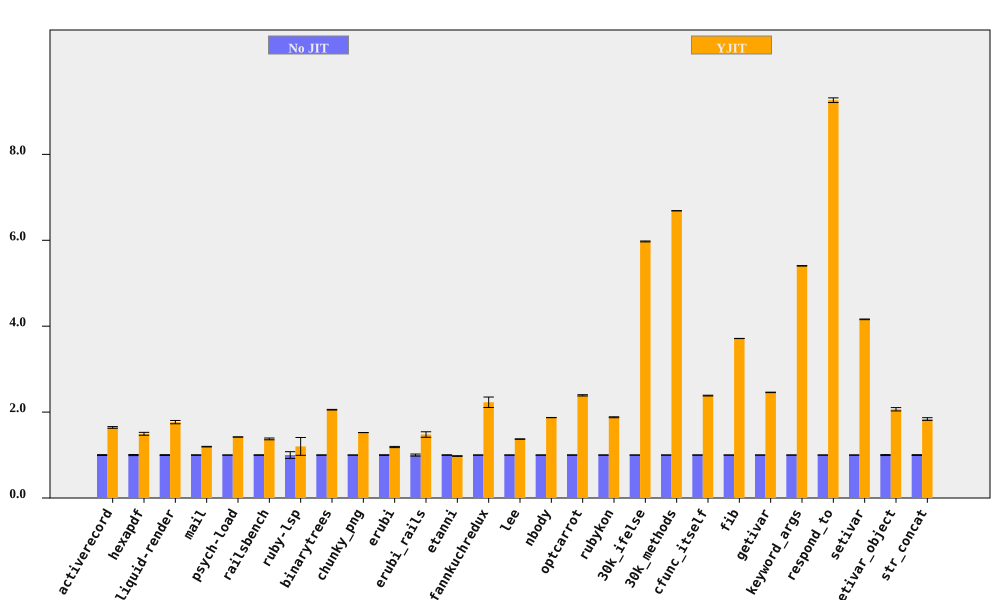

The table this chart was drawn from, first rows:
bench, No JIT (ms), No JIT RSD, YJIT (ms), YJIT RSD, YJIT spd, YJIT spd RSD, % in YJIT
activerecord, 153.4, 0.9674, 93.34, 0.6728, 1.643, 1.178, 90.57
hexapdf, 3256, 1.24, 2178, 1.863, 1.495, 2.239, 92.07
liquid-render, 196.7, 0.9132, 111.3, 1.982, 1.767, 2.183, 86.99
mail, 169.1, 0.5365, 141.5, 0.1506, 1.195, 0.5572, 97.25
psych-load, 2517, 0.02708, 1772, 0.0338, 1.42, 0.04332, 99.99
railsbench, 2744, 0.5266, 1995, 1.407, 1.376, 1.502, 90.67
ruby-lsp, 82.44, 7.83, 68.62, 15.39, 1.201, 17.27, 65.59
binarytrees, 475.8, 0.3596, 231.5, 0.06253, 2.055, 0.365, 100
chunky_png, 950.7, 0.04047, 624, 0.08105, 1.524, 0.09059, 100
erubi, 345.8, 0.6852, 291.3, 0.9598, 1.187, 1.179, 100
erubi_rails, 25.37, 2.365, 17.17, 3.627, 1.478, 4.33, 87.68
etanni, 469.1, 0.5687, 480.1, 0.4463, 0.977, 0.7229, 7.028
fannkuchredux, 2115, 0.1567, 949, 5.458, 2.229, 5.46, 100
lee, 1227, 0.2468, 894.2, 0.2764, 1.372, 0.3706, 99.97
nbody, 134.2, 0.1426, 71.7, 0.04257, 1.872, 0.1488, 100
optcarrot, 6229, 0.44, 2606, 0.4368, 2.39, 0.62, 96.81
rubykon, 12652, 0.3072, 6731, 0.5036, 1.88, 0.5899, 99.69
30k_ifelse, 2369, 0.007944, 396.6, 0.1792, 5.973, 0.1794, 100
30k_methods, 6416, 0.006695, 959.3, 0.0281, 6.687, 0.02889, 100
cfunc_itself, 97.96, 0.3438, 41.09, 0.1277, 2.384, 0.3668, 100
fib, 235.8, 0.04171, 63.5, 0.04263, 3.714, 0.05964, 100
getivar, 112.6, 0.04687, 45.79, 0.217, 2.459, 0.222, 100
keyword_args, 281.7, 0.07428, 52.12, 0.06222, 5.405, 0.09689, 100
respond_to, 265.4, 0.1123, 28.65, 0.5743, 9.261, 0.5852, 100
setivar, 61.18, 0.1652, 14.71, 0.08323, 4.159, 0.1849, 100
setivar_object, 98.61, 1.116, 47.73, 1.52, 2.066, 1.886, 100
str_concat, 80.03, 0.8835, 43.53, 1.461, 1.838, 1.707, 99.7
